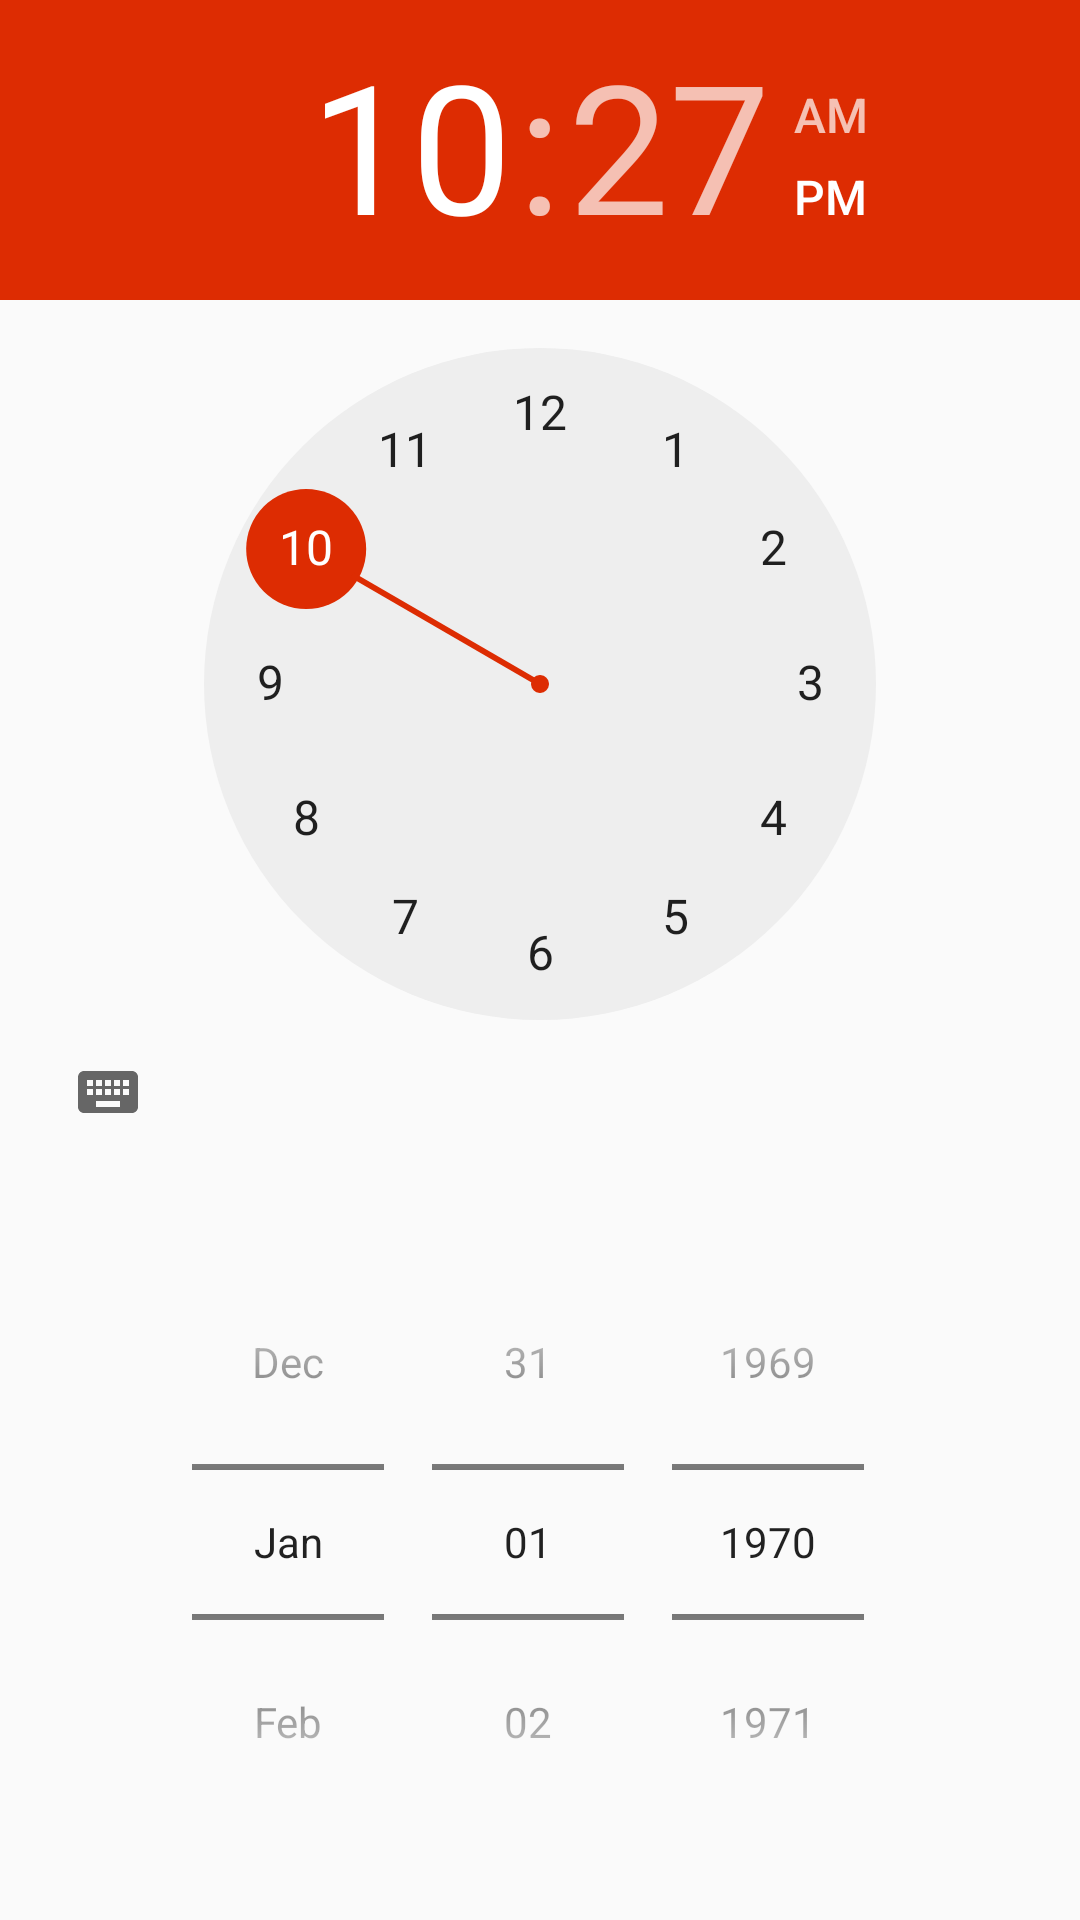

Reconstruct the res/layout file that produces this screen, plus the resources it refers to.
<!-- AndroidManifest.xml: application theme AppTheme -->
<!-- res/layout/dialog_new_notification.xml -->
<ScrollView
    android:id="@+id/register_screen"
    android:layout_width="match_parent"
    android:layout_height="match_parent"
    android:orientation="vertical"
    android:layout_margin="@dimen/activity_reg_log_padding"
    android:fillViewport="true"
    xmlns:android="http://schemas.android.com/apk/res/android">
<LinearLayout xmlns:android="http://schemas.android.com/apk/res/android"
    android:orientation="vertical"
    android:layout_width="match_parent"
    android:layout_height="wrap_content"
    android:weightSum="2">
    <TimePicker
        android:layout_width="wrap_content"
        android:layout_height="wrap_content"
        android:id="@+id/timePicker"
        android:timePickerMode="clock"
        android:layout_gravity="center_horizontal"
        android:layout_weight="1"/>

    <DatePicker
        android:layout_width="wrap_content"
        android:layout_height="wrap_content"
        android:id="@+id/datePicker"
        android:layout_gravity="center_horizontal"
        android:datePickerMode="spinner"
        android:calendarViewShown="false"

        android:layout_weight="1"/>
</LinearLayout>
</ScrollView>
<!-- resources referenced by this layout -->
<resources>
  <dimen name="activity_reg_log_padding">16dp</dimen>
  <style name="AppTheme" parent="Theme.AppCompat.Light.NoActionBar">
          <item name="colorPrimary">@color/colorPrimary</item>
          <item name="colorPrimaryDark">@color/colorPrimaryDark</item>
          <item name="colorAccent">@color/colorAccent</item>
          <item name="drawerArrowStyle">@style/MyDrawerArrowToggle</item>
          <item name="windowActionModeOverlay">true</item>
      </style>
  <color name="colorPrimary">#42a5f6</color>
  <color name="colorPrimaryDark">#1E88E5</color>
  <color name="colorAccent">#dd2c02</color>
  <style name="MyDrawerArrowToggle" parent="Widget.AppCompat.DrawerArrowToggle">
          <item name="color">@color/color_drawer_arrow_toggle</item>
          <item name="spinBars">true</item>
      </style>
  <color name="color_drawer_arrow_toggle">#FFFFFF</color>
</resources>
